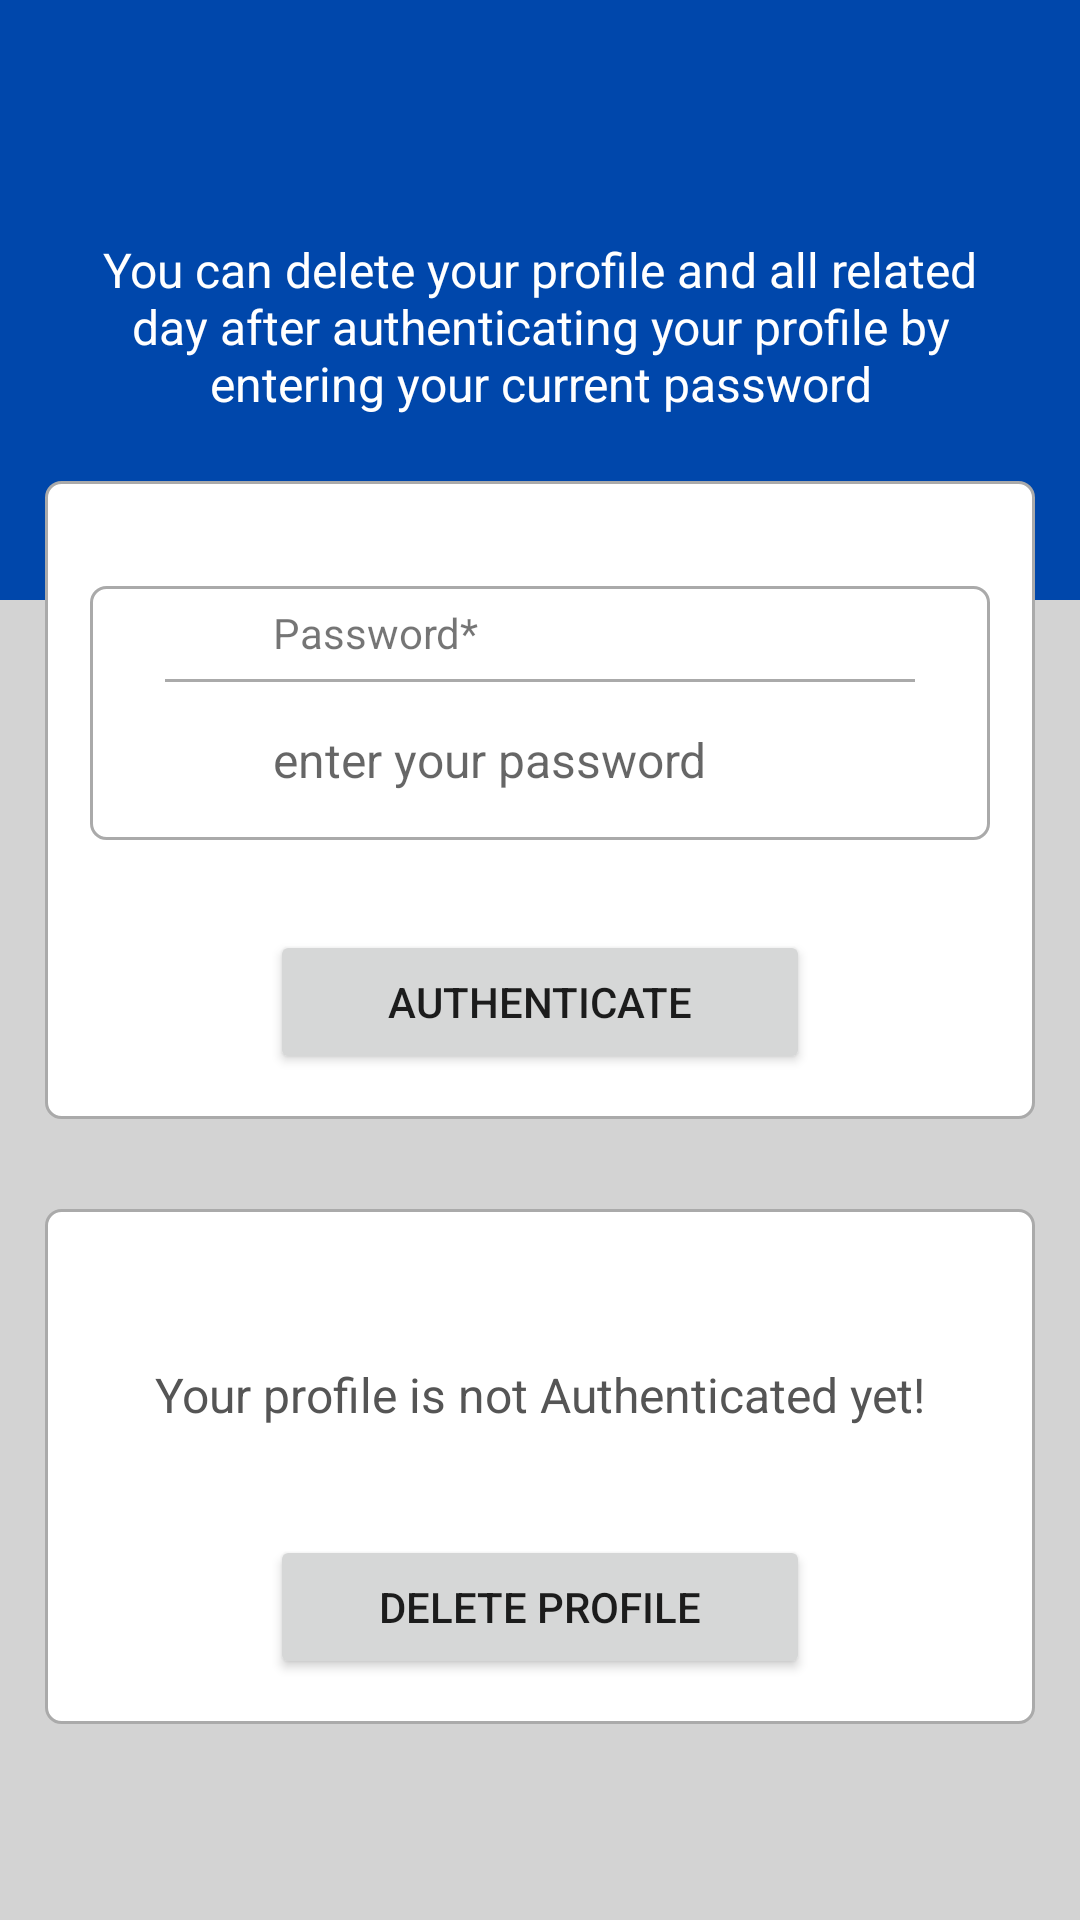

This screen was rendered from an Android layout file. Write that file and the resources it references.
<!-- AndroidManifest.xml: application theme Theme.MyApplication -->
<!-- res/layout/activity_delete.xml -->
<?xml version="1.0" encoding="utf-8"?>
<ScrollView xmlns:android="http://schemas.android.com/apk/res/android"
    xmlns:app="http://schemas.android.com/apk/res-auto"
    xmlns:tools="http://schemas.android.com/tools"
    android:id="@+id/main"
    android:layout_width="match_parent"
    android:layout_height="match_parent"
    tools:context=".DeleteActivity"
    android:background="@color/light_gray">

    <LinearLayout
        android:layout_width="match_parent"
        android:layout_height="wrap_content"
        android:orientation="vertical">
     <LinearLayout
        android:layout_width="match_parent"
        android:layout_height="200dp"
        android:orientation="vertical"
        android:background="@color/blue4">

         <TextView
             android:id="@+id/textView_delete_user_instruction"
             android:layout_width="match_parent"
             android:layout_height="wrap_content"
             android:layout_below="@id/textView_delete_user_head"
             android:text="You can delete your profile and all related day after authenticating your profile by entering your current password"
             android:textAlignment="center"
             android:layout_marginTop="79dp"

             android:layout_marginLeft="30dp"
             android:layout_marginRight="30dp"
             android:textColor="@color/white"
             android:textAppearance="@style/TextAppearance.AppCompat.Menu" />
     </LinearLayout>
     <RelativeLayout
            android:layout_width="match_parent"
            android:layout_height="wrap_content"
            android:layout_marginBottom="15dp"
            android:layout_marginRight="15dp"
            android:layout_marginLeft="15dp"
            android:layout_marginTop="-40dp"
            android:background="@drawable/border"
            android:padding="15dp">

        <RelativeLayout
            android:id="@+id/RL_pwd"
            android:layout_width="match_parent"
            android:layout_height="wrap_content"
            android:layout_marginTop="20dp"
            android:background="@drawable/border">
            <ImageView
                android:id="@+id/imageViewPwd"
                android:layout_width="35dp"
                android:layout_height="35dp"
                android:layout_centerVertical="true"
                android:layout_marginLeft="10dp"
                android:layout_marginRight="10dp"
                android:src="@drawable/ic_pwd_bw" />
            <TextView
                android:id="@+id/textView_delete_user_pwd"
                android:layout_width="match_parent"
                android:layout_height="wrap_content"
                android:layout_toEndOf="@id/imageViewPwd"
                android:padding="6dp"
                android:text="Password*" />

            <View
                android:id="@+id/divider_pwd"
                android:layout_width="250dp"
                android:layout_height="1dp"
                android:layout_below="@id/textView_delete_user_pwd"
                android:layout_centerHorizontal="true"
                android:background="@android:color/darker_gray" />

            <EditText
                android:id="@+id/editText_delete_user_pwd"
                android:layout_width="match_parent"
                android:layout_height="wrap_content"
                android:layout_below="@id/textView_delete_user_pwd"
                android:layout_marginTop="10dp"
                android:layout_marginBottom="10dp"
                android:layout_toEndOf="@id/imageViewPwd"
                android:background="@android:color/transparent"
                android:hint="enter your password"
                android:inputType="textPassword"
                android:padding="6dp"

                android:textSize="16sp" />
            <ImageView
                android:id="@+id/imageView_show_hide_pwd"
                android:layout_width="33dp"
                android:layout_height="33dp"
                android:layout_below="@id/textView_delete_user_pwd"
                android:layout_alignParentEnd="true"
                android:layout_marginTop="10dp"
                android:layout_marginRight="10dp" />

        </RelativeLayout>

         <Button
             android:id="@+id/button_delete_user_authenticate"
             android:layout_width="180dp"
             android:layout_height="wrap_content"
             android:layout_below="@id/RL_pwd"
             android:layout_centerHorizontal="true"
             android:layout_marginTop="30dp"
             android:text="Authenticate" />

         <ProgressBar
             android:id="@+id/progressBar"
             style="?android:attr/progressBarStyleLarge"
             android:layout_width="wrap_content"
             android:layout_height="wrap_content"
             android:layout_centerInParent="true"
             android:layout_centerHorizontal="true"
             android:elevation="10dp"
             android:visibility="gone" />
     </RelativeLayout>

        <RelativeLayout
            android:layout_width="match_parent"
            android:layout_height="match_parent"
            android:layout_margin="15dp"
            android:background="@drawable/border"
            android:padding="15dp">

            <TextView
                android:id="@+id/textView_delete_user_authenticated"
                android:layout_width="match_parent"
                android:layout_height="wrap_content"
                android:layout_marginTop="30dp"
                android:padding="6dp"
                android:text="Your profile is not Authenticated yet!"
                android:textAlignment="center"
                android:textColor="#555555"
                android:textSize="16sp" />

            <Button
                android:id="@+id/button_delete_user"
                android:layout_width="180dp"
                android:layout_height="wrap_content"
                android:layout_below="@id/textView_delete_user_authenticated"
                android:layout_centerHorizontal="true"
                android:layout_marginTop="30dp"
                android:text="Delete Profile" />

        </RelativeLayout>







    </LinearLayout>

</ScrollView>
<!-- resources referenced by this layout -->
<resources>
  <color name="blue4">#0047AB</color>
  <color name="light_gray">#D3D3D3</color>
  <color name="white">#FFFFFFFF</color>
  <!-- drawable border (drawable) -->
  <?xml version="1.0" encoding="utf-8"?>
  <shape xmlns:android="http://schemas.android.com/apk/res/android">
  
       
      <solid android:color="#FFFFFF"></solid>
       
      <stroke android:width="1dp" android:color="#AAAAAA"></stroke>
       
      <corners android:radius="5dp"></corners>
  </shape>
  <style name="Theme.MyApplication" parent="Base.Theme.MyApplication" />
  <style name="Base.Theme.MyApplication" parent="Theme.AppCompat.DayNight.DarkActionBar">
          
          
          <item name="colorPrimary">@color/blue4</item>
  
      </style>
</resources>
